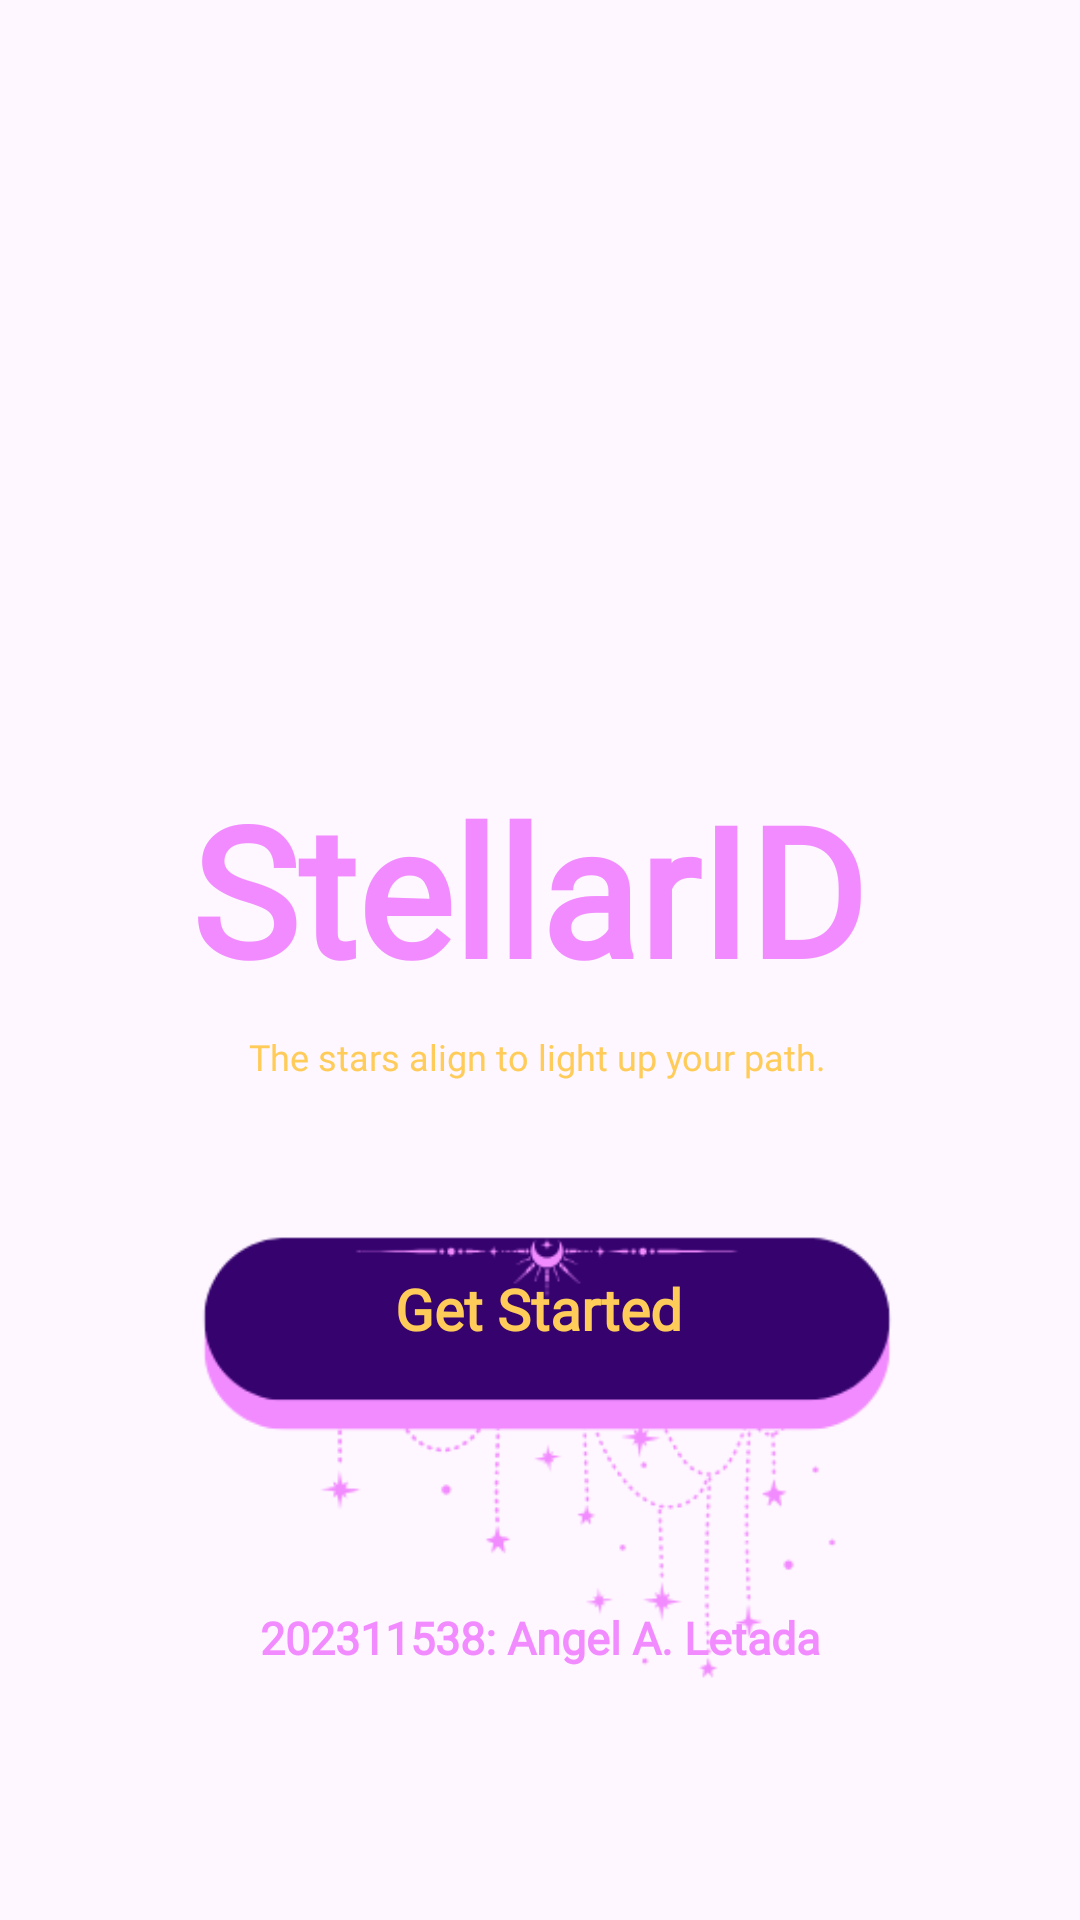

Android layout source for this screen:
<!-- AndroidManifest.xml: application theme Theme.StellarID -->
<!-- res/layout/activity_main.xml -->
<?xml version="1.0" encoding="utf-8"?>
<androidx.constraintlayout.widget.ConstraintLayout xmlns:android="http://schemas.android.com/apk/res/android"
    xmlns:app="http://schemas.android.com/apk/res-auto"
    xmlns:tools="http://schemas.android.com/tools"
    android:id="@+id/main"
    android:layout_width="match_parent"
    android:layout_height="match_parent"
    android:background="@drawable/bg"
    tools:context=".MainActivity">

    <TextView
        android:id="@+id/title"
        android:layout_width="233dp"
        android:layout_height="89dp"
        android:layout_marginTop="256dp"
        android:fontFamily="@font/title2"
        android:text="@string/app_name"
        android:textColor="@color/lavender"
        android:textSize="60sp"
        android:textStyle="bold"
        app:layout_constraintEnd_toEndOf="parent"
        app:layout_constraintStart_toStartOf="parent"
        app:layout_constraintTop_toTopOf="parent"
        app:layout_constraintVertical_chainStyle="packed" />

    <TextView
        android:id="@+id/tagline"
        android:layout_width="wrap_content"
        android:layout_height="wrap_content"
        android:layout_marginTop="344dp"
        android:fontFamily="@font/anaktoria"
        android:text="@string/tagline"
        android:textColor="@color/gold"
        android:textSize="12sp"
        app:layout_constraintEnd_toEndOf="parent"
        app:layout_constraintHorizontal_bias="0.497"
        app:layout_constraintStart_toStartOf="parent"
        app:layout_constraintTop_toTopOf="parent"
        app:layout_constraintVertical_chainStyle="packed" />

    <ImageButton
        android:id="@+id/getStartedButton"
        android:layout_width="500dp"
        android:layout_height="170dp"
        android:layout_marginTop="44dp"
        android:background="@android:color/transparent"
        android:scaleType="fitCenter"
        android:src="@drawable/button"
        app:layout_constraintEnd_toEndOf="parent"
        app:layout_constraintHorizontal_bias="0.492"
        app:layout_constraintStart_toStartOf="parent"
        app:layout_constraintTop_toBottomOf="@+id/tagline" />

    <TextView
        android:id="@+id/getStartedText"
        android:layout_width="wrap_content"
        android:layout_height="wrap_content"
        android:fontFamily="@font/title2"
        android:text="@string/get_started"
        android:textColor="@color/gold"
        android:textSize="19sp"
        android:textStyle="bold"
        app:layout_constraintBottom_toBottomOf="@+id/getStartedButton"
        app:layout_constraintEnd_toEndOf="@+id/getStartedButton"
        app:layout_constraintHorizontal_bias="0.496"
        app:layout_constraintStart_toStartOf="@+id/getStartedButton"
        app:layout_constraintTop_toTopOf="@+id/getStartedButton"
        app:layout_constraintVertical_bias="0.132" />

    <TextView
        android:id="@+id/student"
        android:layout_width="wrap_content"
        android:layout_height="wrap_content"
        android:layout_marginBottom="84dp"
        android:fontFamily="@font/anaktoria"
        android:text="@string/numname"
        android:textColor="@color/lavender"
        android:textSize="15sp"
        android:textStyle="bold"
        app:layout_constraintBottom_toBottomOf="parent"
        app:layout_constraintEnd_toEndOf="parent"
        app:layout_constraintStart_toStartOf="parent" />


</androidx.constraintlayout.widget.ConstraintLayout>
<!-- resources referenced by this layout -->
<resources>
  <color name="gold">#ffcc5a</color>
  <color name="lavender">#f28bff</color>
  <!-- drawable button: png bitmap (drawable, 12815 bytes) -->
  <string name="app_name">StellarID</string>
  <string name="get_started">Get Started</string>
  <string name="numname">202311538: Angel A. Letada</string>
  <string name="tagline">The stars align to light up your path.</string>
  <style name="Theme.StellarID" parent="Base.Theme.StellarID" />
  <style name="Base.Theme.StellarID" parent="Theme.Material3.DayNight.NoActionBar">
          
          
      </style>
</resources>
